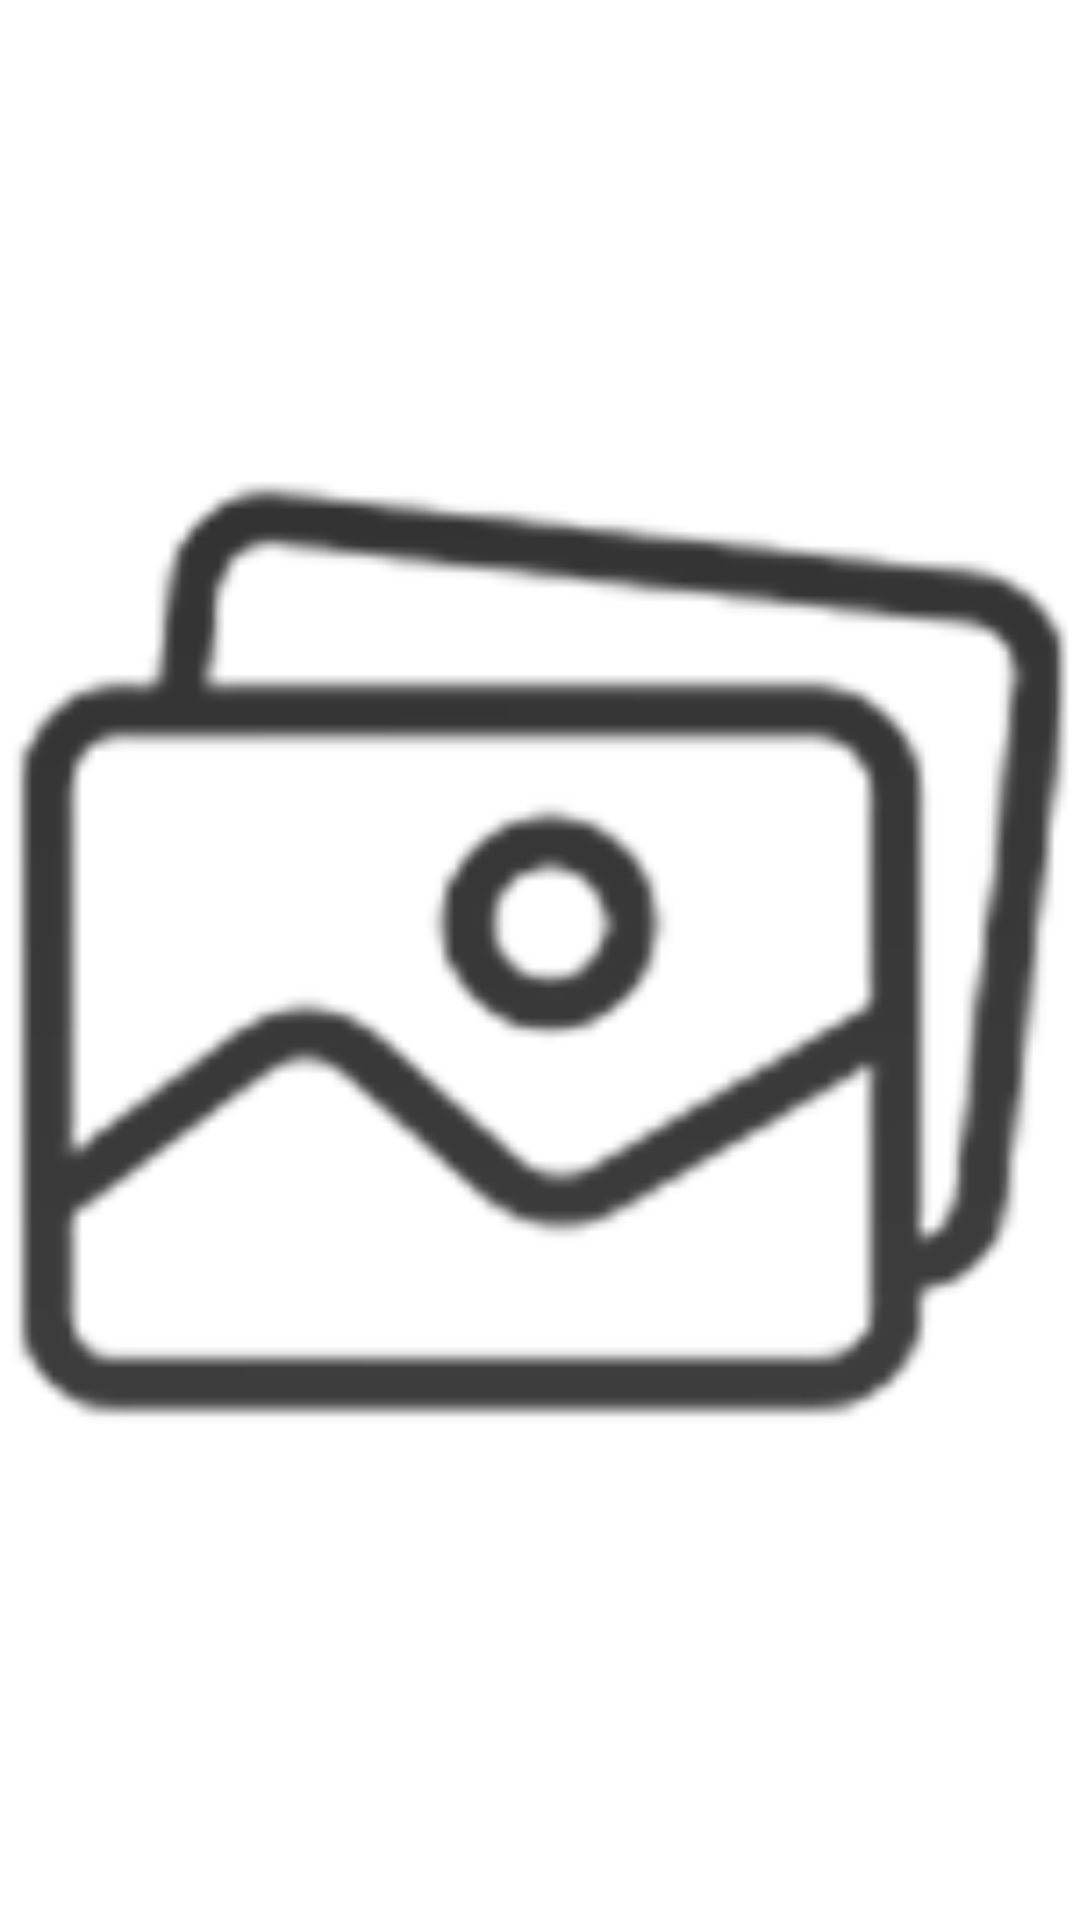

This screen was rendered from an Android layout file. Write that file and the resources it references.
<!-- AndroidManifest.xml: application theme Theme.MyApplication -->
<!-- res/layout/activity_view_image.xml -->
<?xml version="1.0" encoding="utf-8"?>
<androidx.constraintlayout.widget.ConstraintLayout xmlns:android="http://schemas.android.com/apk/res/android"
    xmlns:app="http://schemas.android.com/apk/res-auto"
    xmlns:tools="http://schemas.android.com/tools"
    android:layout_width="match_parent"
    android:layout_height="match_parent"
    tools:context=".activities.ViewImage">

    <ImageView
        android:id="@+id/myImageViewMain1"
        android:layout_width="0dp"
        android:layout_height="0dp"
        android:src="@drawable/ic_image"
        app:layout_constraintEnd_toEndOf="parent"
        app:layout_constraintStart_toStartOf="parent"
        app:layout_constraintTop_toTopOf="parent"
        app:layout_constraintBottom_toBottomOf="parent"/>

</androidx.constraintlayout.widget.ConstraintLayout>
<!-- resources referenced by this layout -->
<resources>
  <!-- drawable ic_image: png bitmap (drawable, 10080 bytes) -->
  <style name="Theme.MyApplication" parent="Theme.MaterialComponents.DayNight.DarkActionBar">
          
          <item name="colorPrimary">#16bb9d</item>
          <item name="colorPrimaryVariant">@color/purple_700</item>
          <item name="colorOnPrimary">@color/white</item>
          
          <item name="colorSecondary">@color/teal_200</item>
          <item name="colorSecondaryVariant">@color/teal_700</item>
          <item name="colorOnSecondary">@color/black</item>
          
          <item name="android:statusBarColor" tools:targetApi="l">?attr/colorPrimaryVariant</item>
          
      </style>
  <color name="purple_700">#FF3700B3</color>
  <color name="white">#FFFFFFFF</color>
  <color name="teal_200">#FF03DAC5</color>
  <color name="teal_700">#FF018786</color>
  <color name="black">#FF000000</color>
</resources>
